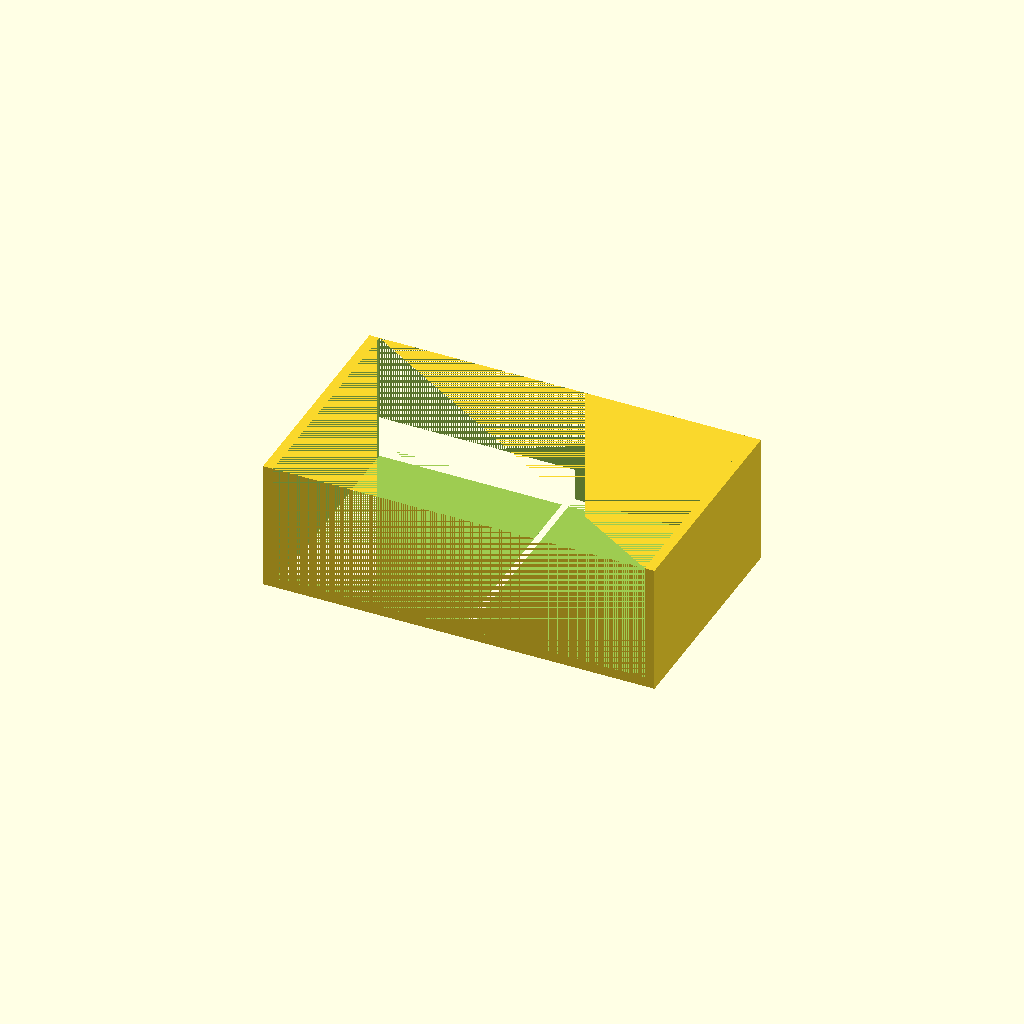
Cell 1 — every parameter at its default value.
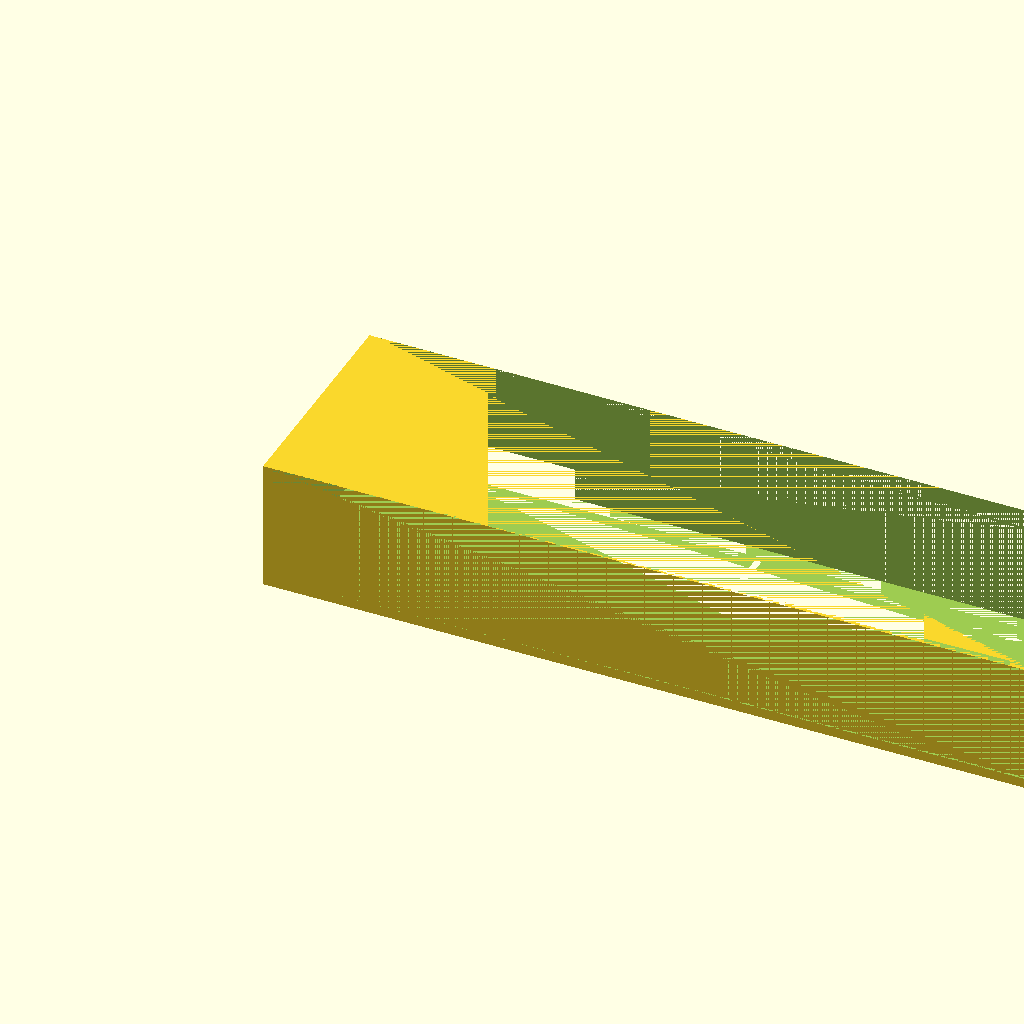
Cell 2: X = 240 (everything else at default).
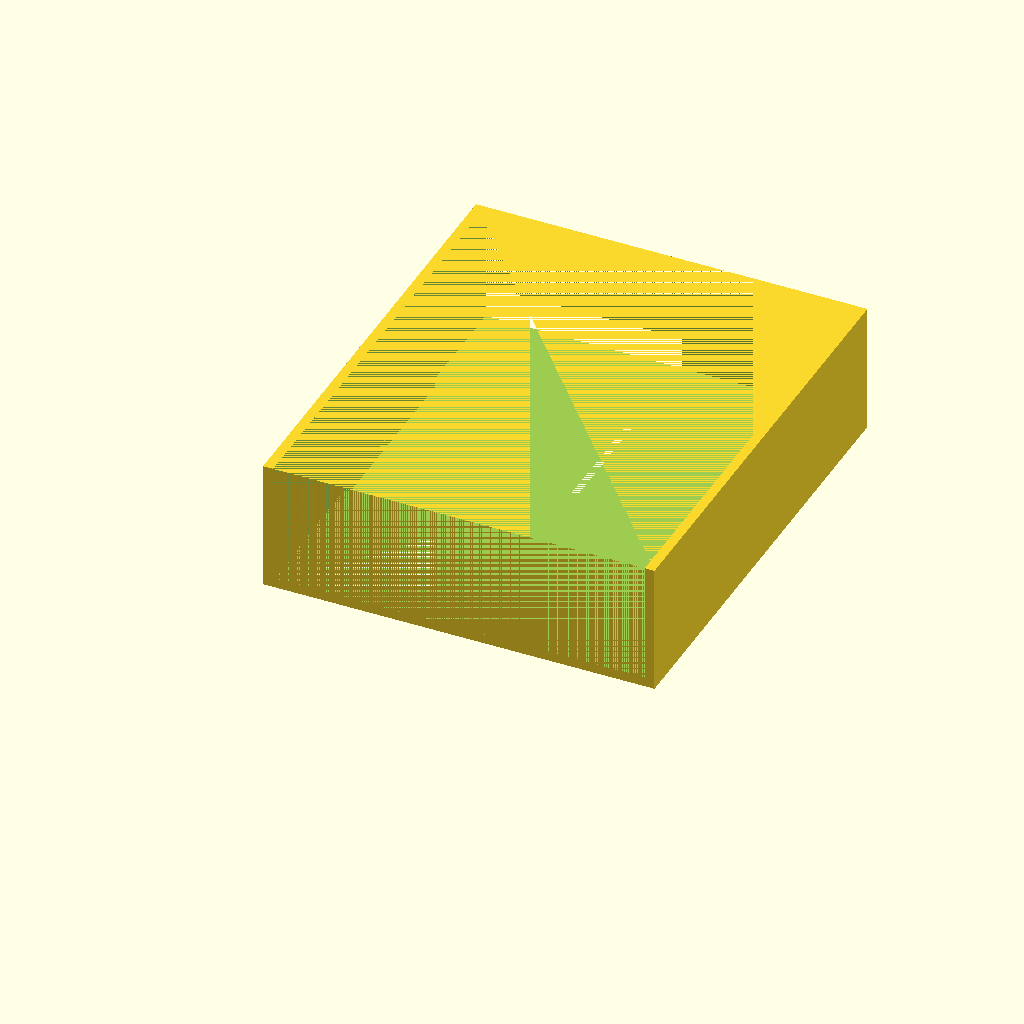
Cell 3: the same model with Y = 140.
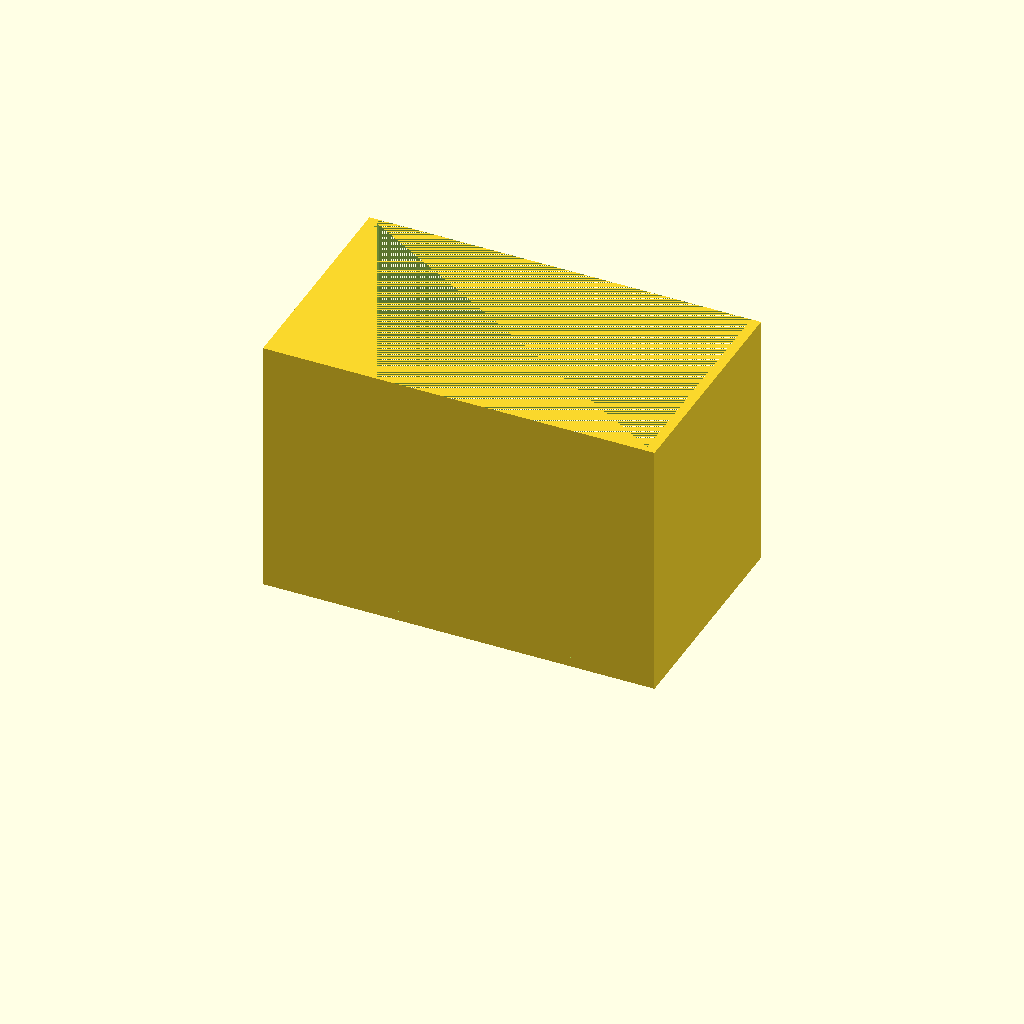
Cell 4: Z = 80 (everything else at default).
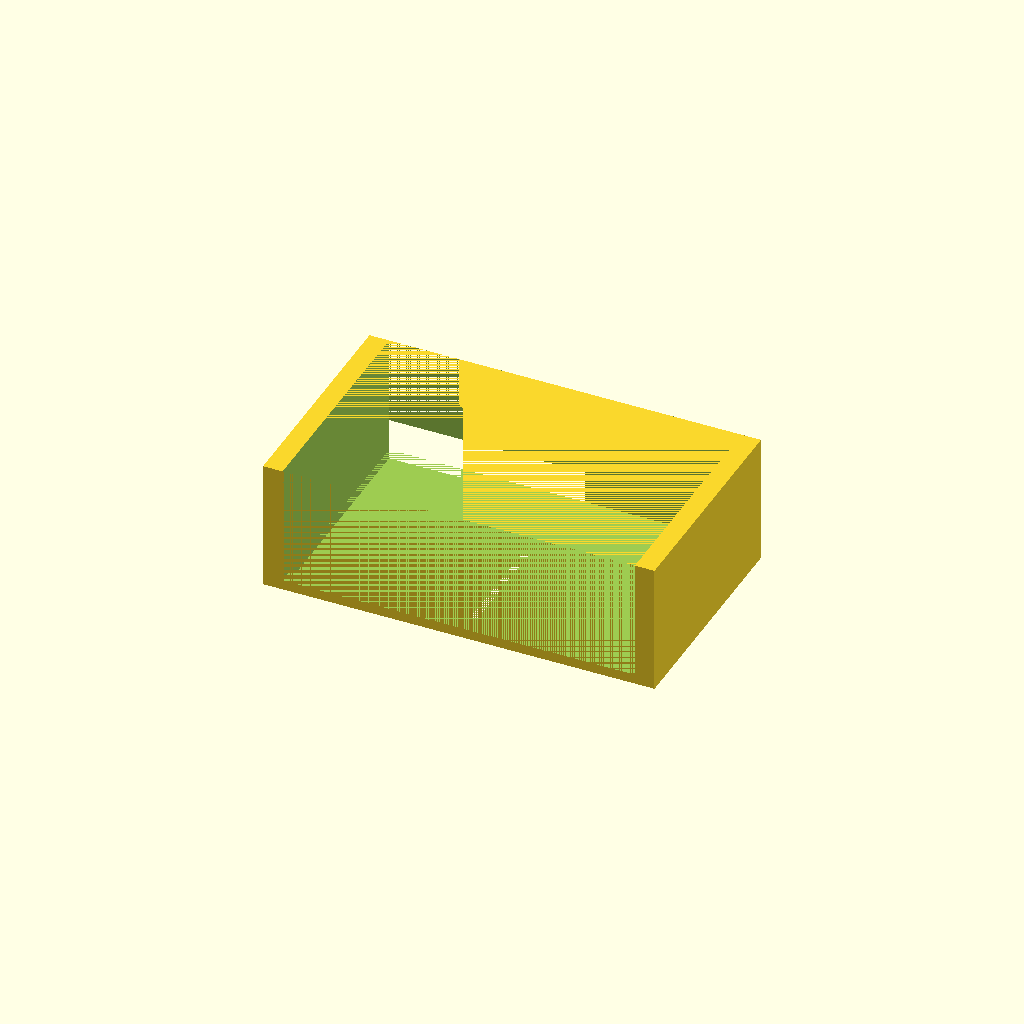
Cell 5 — w set to 6, the other parameters unchanged.
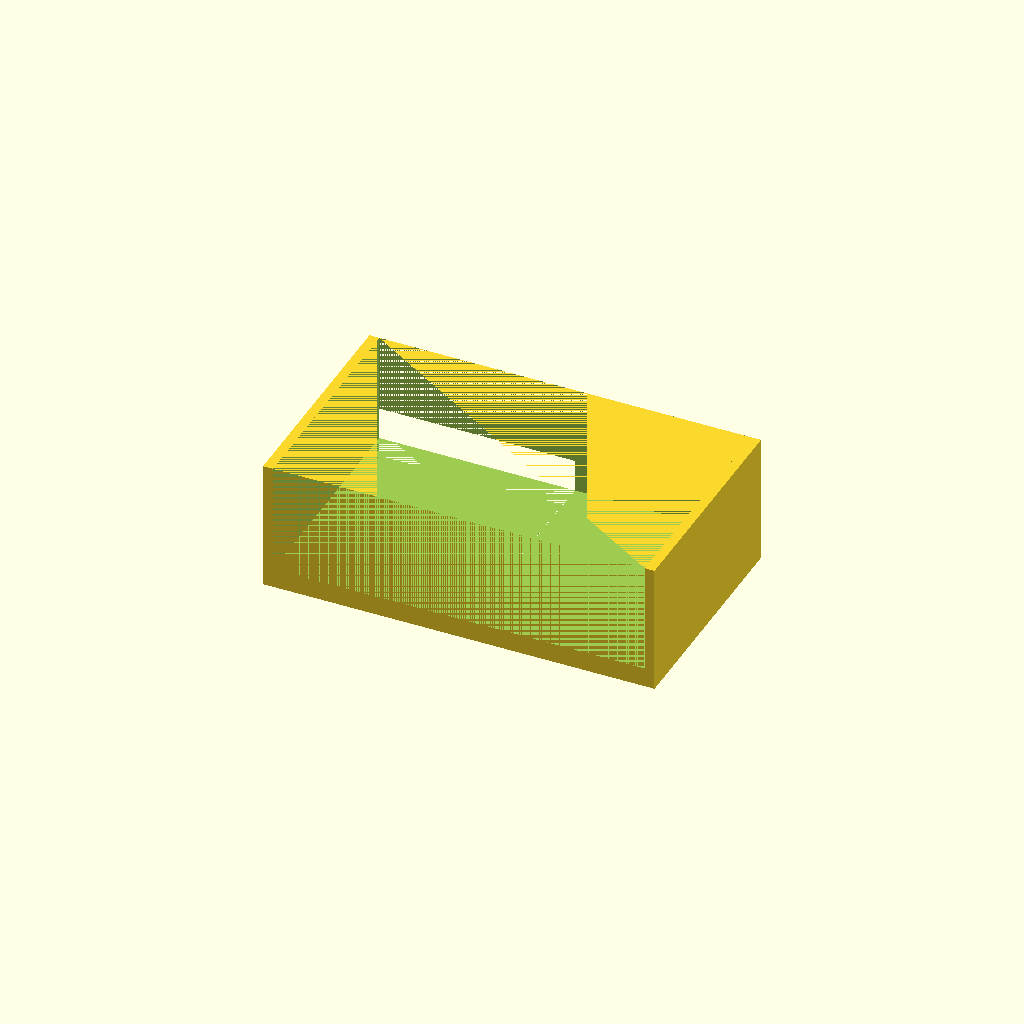
Cell 6: fl = 6 (everything else at default).
All cells are drawn from one camera (rotation 55°, 0°, 25°, orthographic, colour scheme Cornfield), so only the parameter changes between them.
The OpenSCAD source (bench/results/scadcoder-3ep-nearmiss/code/tiiny_ATinyGreenCell_scadcoder-qwen3.5-9b-3ep/mini_gel_tank_s1_a1.scad):
// Buffer tank for a mini horizontal gel-electrophoresis box. Open-top rectangular tank with a
// solid raised platform for the gel tray that divides the bottom into two buffer chambers. Each
// end wall gets a horizontal 2 mm hole along X at y = 0, z = 30 for the electrode wires.
//

X  = 120;
Y  = 70;
Z  = 40;
w  = 3;
fl = 3;
pl = 60;
ph = 10;

$fn = 64;

inner_X = X - 2 * w;
inner_Z = Z - fl;

difference() {
    cube([X, Y, Z]);
    translate([w, 0, fl]) cube([inner_X, Y, inner_Z]);     // hollow, open top
    translate([w, w, 0]) cube([inner_X, Y, fl]);           // floor only (no walls up)
    translate([w, w, fl]) cube([pl, Y, ph]);               // gel platform (spans width Y)
    for (x = [-X / 2, X / 2])
        translate([x, w, 0]) rotate([-90, 0, 0])
            cylinder(h = Y + 1, d = 2);                     // electrode holes through end walls
}
Parameter table extracted from the source (name, type, default, range or options):
X: number, default 120
Y: number, default 70
Z: number, default 40
w: number, default 3
fl: number, default 3
pl: number, default 60
ph: number, default 10
